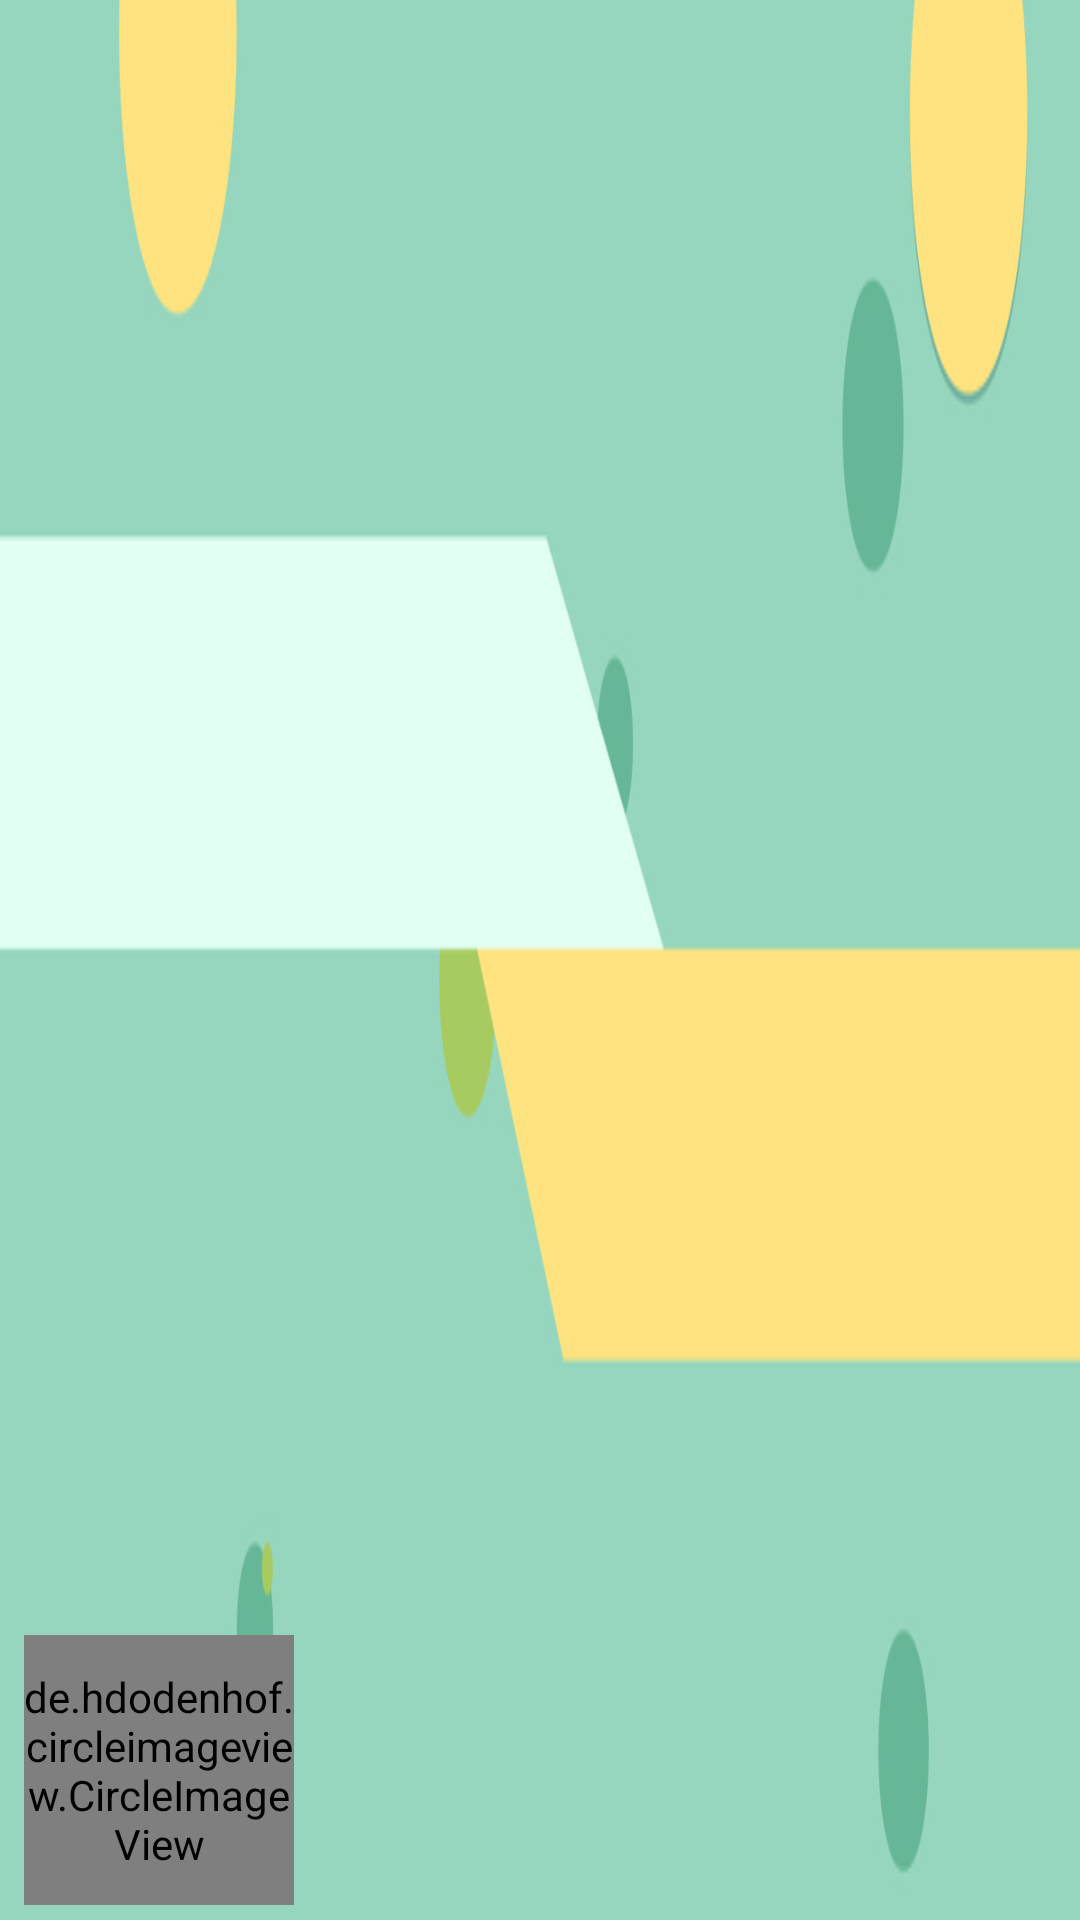

Reconstruct the res/layout file that produces this screen, plus the resources it refers to.
<!-- AndroidManifest.xml: application theme Theme.DTrip -->
<!-- res/layout/nav_header.xml -->
<?xml version="1.0" encoding="utf-8"?>
<androidx.constraintlayout.widget.ConstraintLayout xmlns:android="http://schemas.android.com/apk/res/android"
    xmlns:app="http://schemas.android.com/apk/res-auto"
    xmlns:tools="http://schemas.android.com/tools"
    android:id="@+id/person_image"
    android:layout_width="match_parent"
    android:layout_height="200dp"
    android:background="@drawable/bg_4"
    app:layout_constraintEnd_toEndOf="parent"
    app:layout_constraintStart_toStartOf="parent"
    app:layout_constraintTop_toTopOf="parent">

    <de.hdodenhof.circleimageview.CircleImageView
        android:id="@+id/head_image"
        android:layout_width="90dp"
        android:layout_height="90dp"
        android:layout_marginStart="8dp"
        android:layout_marginBottom="5dp"
        android:src="@drawable/ic_head_image"
        app:layout_constraintBottom_toBottomOf="parent"
        app:layout_constraintStart_toStartOf="parent" />

    <TextView
        android:id="@+id/username_text"
        android:layout_width="wrap_content"
        android:layout_height="wrap_content"
        android:layout_marginStart="24dp"
        android:textColor="@color/white"
        android:textSize="20sp"
        app:layout_constraintBottom_toBottomOf="parent"
        app:layout_constraintStart_toEndOf="@+id/head_image"
        app:layout_constraintTop_toTopOf="parent"
        app:layout_constraintVertical_bias="0.90"
        tools:text="zzp" />

</androidx.constraintlayout.widget.ConstraintLayout>
<!-- resources referenced by this layout -->
<resources>
  <color name="white">#FFFFFFFF</color>
  <!-- drawable bg_4: jpeg bitmap (drawable-xhdpi, 44823 bytes) -->
  <style name="Theme.DTrip" parent="Theme.MaterialComponents.DayNight.NoActionBar">
          
          <item name="colorPrimary">@color/blue</item>
          <item name="colorPrimaryVariant">#7696E8</item>
          <item name="colorOnPrimary">@color/white</item>
          
          <item name="colorSecondary">@color/blue</item>
          <item name="colorSecondaryVariant">@color/teal_700</item>
          <item name="colorOnSecondary">@color/black</item>
          
          <item name="android:statusBarColor" tools:targetApi="l">?attr/colorPrimaryVariant</item>
          
          
          <item name="android:windowActivityTransitions">true</item>
  
          
          <item name="android:windowEnterTransition">@transition/change_transform_normal</item>
  
  
          
          <item name="android:windowSharedElementEnterTransition">
              @transition/change_transform</item>
          <item name="android:windowSharedElementExitTransition">
              @transition/change_transform</item>
          <item name="android:windowSharedElementsUseOverlay">true</item>
      </style>
  <color name="blue">#0087EE</color>
  <color name="teal_700">#FF018786</color>
  <color name="black">#FF000000</color>
</resources>
